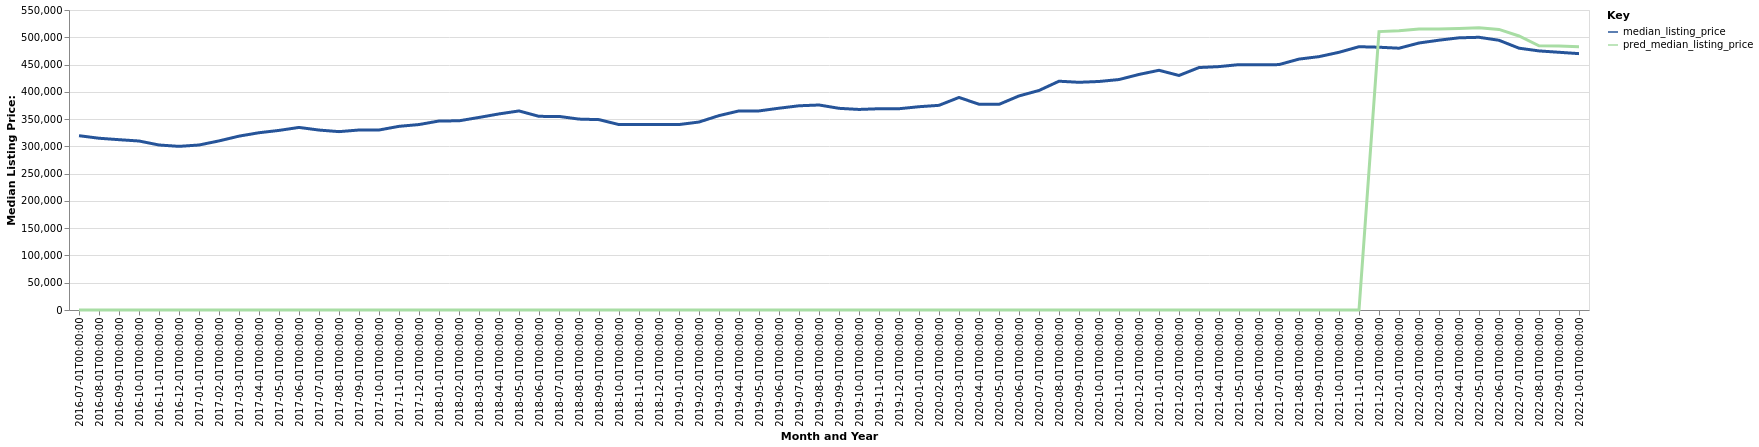

The table this chart was drawn from, first rows:
date, time_idx, median_listing_price, thirty_year_interest_rate_five, month, county_name, active_listing_count, pred_median_listing_price, month_year
2016-07-01, 0, 319575, 3.72, 7, Modesto, CA, 1012, 0, Jul-2016
2016-08-01, 1, 314900, 3.73, 8, Modesto, CA, 1109, 0, Aug-2016
2016-09-01, 2, 312250, 3.66, 9, Modesto, CA, 1128, 0, Sep-2016
2016-10-01, 3, 309825, 3.64, 10, Modesto, CA, 1131, 0, Oct-2016
2016-11-01, 4, 302500, 3.66, 11, Modesto, CA, 1117, 0, Nov-2016
2016-12-01, 5, 299999, 3.48, 12, Modesto, CA, 936.0, 0, Dec-2016
2017-01-01, 6, 302487, 3.45, 1, Modesto, CA, 839.0, 0, Jan-2017
2017-02-01, 7, 309998, 3.5, 2, Modesto, CA, 794.0, 0, Feb-2017
2017-03-01, 8, 318750, 3.52, 3, Modesto, CA, 766.0, 0, Mar-2017
2017-04-01, 9, 325000, 4.03, 4, Modesto, CA, 797.0, 0, Apr-2017
2017-05-01, 10, 329250, 4.32, 5, Modesto, CA, 839.0, 0, May-2017
2017-06-01, 11, 334722, 4.2, 6, Modesto, CA, 833.0, 0, Jun-2017
2017-07-01, 12, 329900, 4.19, 7, Modesto, CA, 913.0, 0, Jul-2017
2017-08-01, 13, 327000, 4.3, 8, Modesto, CA, 938.0, 0, Aug-2017
2017-09-01, 14, 329990, 4.1, 9, Modesto, CA, 908.0, 0, Sep-2017
2017-10-01, 15, 330000, 4.05, 10, Modesto, CA, 930.0, 0, Oct-2017
2017-11-01, 16, 336720, 3.94, 11, Modesto, CA, 876.0, 0, Nov-2017
2017-12-01, 17, 340000, 4.03, 12, Modesto, CA, 746.0, 0, Dec-2017
2018-01-01, 18, 346500, 3.93, 1, Modesto, CA, 643.0, 0, Jan-2018
2018-02-01, 19, 346875, 3.83, 2, Modesto, CA, 681.0, 0, Feb-2018
2018-03-01, 20, 353000, 3.94, 3, Modesto, CA, 722.0, 0, Mar-2018
2018-04-01, 21, 359500, 3.95, 4, Modesto, CA, 753.0, 0, Apr-2018
2018-05-01, 22, 364950, 3.99, 5, Modesto, CA, 842.0, 0, May-2018
2018-06-01, 23, 355000, 4.15, 6, Modesto, CA, 957.0, 0, Jun-2018
2018-07-01, 24, 354900, 4.4, 7, Modesto, CA, 1005, 0, Jul-2018
2018-08-01, 25, 350000, 4.46, 8, Modesto, CA, 1106, 0, Aug-2018
2018-09-01, 26, 349000, 4.58, 9, Modesto, CA, 1086, 0, Sep-2018
2018-10-01, 27, 339913, 4.66, 10, Modesto, CA, 1102, 0, Oct-2018
2018-11-01, 28, 339900, 4.62, 11, Modesto, CA, 1079, 0, Nov-2018
2018-12-01, 29, 340000, 4.54, 12, Modesto, CA, 1026, 0, Dec-2018
2019-01-01, 30, 339985, 4.6, 1, Modesto, CA, 925.0, 0, Jan-2019
2019-02-01, 31, 344611, 4.72, 2, Modesto, CA, 887.0, 0, Feb-2019
2019-03-01, 32, 356371, 4.9, 3, Modesto, CA, 836.0, 0, Mar-2019
2019-04-01, 33, 365000, 4.94, 4, Modesto, CA, 806.0, 0, Apr-2019
2019-05-01, 34, 365000, 4.75, 5, Modesto, CA, 865.0, 0, May-2019
2019-06-01, 35, 369950, 4.51, 6, Modesto, CA, 879.0, 0, Jun-2019
2019-07-01, 36, 374400, 4.41, 7, Modesto, CA, 852.0, 0, Jul-2019
2019-08-01, 37, 375836, 4.41, 8, Modesto, CA, 871.0, 0, Aug-2019
2019-09-01, 38, 369741, 4.2, 9, Modesto, CA, 898.0, 0, Sep-2019
2019-10-01, 39, 367677, 4.14, 10, Modesto, CA, 887.0, 0, Oct-2019
2019-11-01, 40, 369000, 3.84, 11, Modesto, CA, 795.0, 0, Nov-2019
2019-12-01, 41, 369000, 3.81, 12, Modesto, CA, 641.0, 0, Dec-2019
2020-01-01, 42, 372688, 3.75, 1, Modesto, CA, 576.0, 0, Jan-2020
2020-02-01, 43, 375240, 3.73, 2, Modesto, CA, 539.0, 0, Feb-2020
2020-03-01, 44, 389675, 3.78, 3, Modesto, CA, 611.0, 0, Mar-2020
2020-04-01, 45, 377250, 3.75, 4, Modesto, CA, 668.0, 0, Apr-2020
2020-05-01, 46, 377000, 3.74, 5, Modesto, CA, 662.0, 0, May-2020
2020-06-01, 47, 392475, 3.72, 6, Modesto, CA, 487.0, 0, Jun-2020
2020-07-01, 48, 402450, 3.49, 7, Modesto, CA, 412.0, 0, Jul-2020
2020-08-01, 49, 419450, 3.65, 8, Modesto, CA, 357.0, 0, Aug-2020
2020-09-01, 50, 417450, 3.33, 9, Modesto, CA, 375.0, 0, Sep-2020
2020-10-01, 51, 418944, 3.28, 10, Modesto, CA, 400.0, 0, Oct-2020
2020-11-01, 52, 422500, 3.21, 11, Modesto, CA, 411.0, 0, Nov-2020
2020-12-01, 53, 431868, 3.07, 12, Modesto, CA, 355.0, 0, Dec-2020
2021-01-01, 54, 439475, 2.99, 1, Modesto, CA, 300.0, 0, Jan-2021
2021-02-01, 55, 429975, 2.93, 2, Modesto, CA, 266.0, 0, Feb-2021
2021-03-01, 56, 444500, 2.88, 3, Modesto, CA, 268.0, 0, Mar-2021
2021-04-01, 57, 446238, 2.84, 4, Modesto, CA, 300.0, 0, Apr-2021
2021-05-01, 58, 449850, 2.71, 5, Modesto, CA, 321.0, 0, May-2021
2021-06-01, 59, 449463, 2.79, 6, Modesto, CA, 380.0, 0, Jun-2021
... 16 more rows
